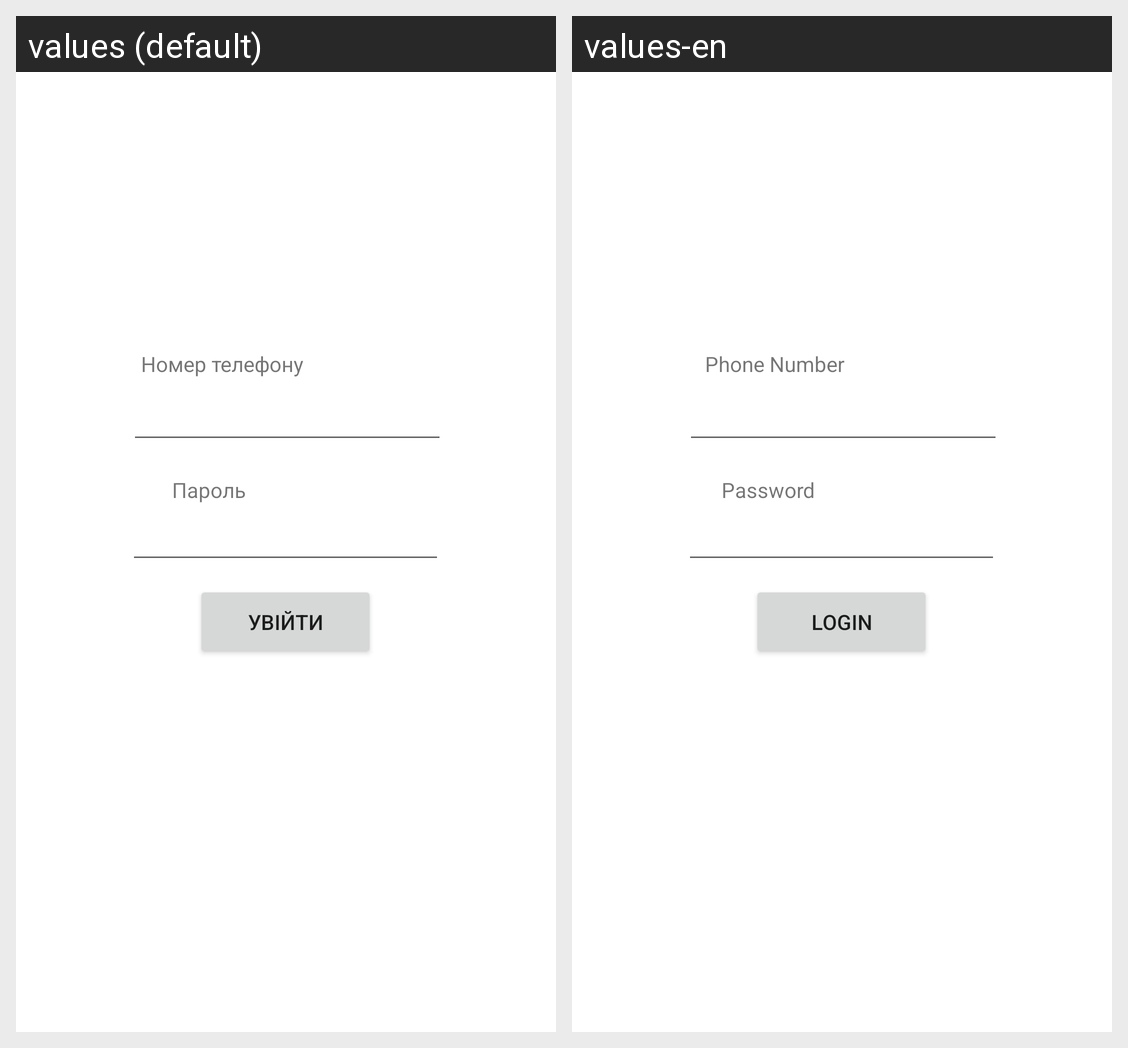

Here is an Android app screen in its default locale and in the app's own translations. Write out the translated-string differences for the strings that appear on this screen.
Android screen res/layout/activity_login.xml rendered under 2 locales, left to right: values (default), values-en. Device: Nexus 5 (rendered at 1080×1920; each locale shown at half size, 540×960, under a caption strip naming it); theme Theme.BastionMobile.
Strings drawn on this screen, with the default value and each locale's value (text and hints the layout hard-codes, and strings that could not be matched under every locale, appear in the picture but are not listed):

phonenumber_propmpt
  values: Номер телефону
  values-en: Phone Number

login_submit_button_text
  values: Увійти
  values-en: Login

password_propmpt
  values: Пароль
  values-en: Password
